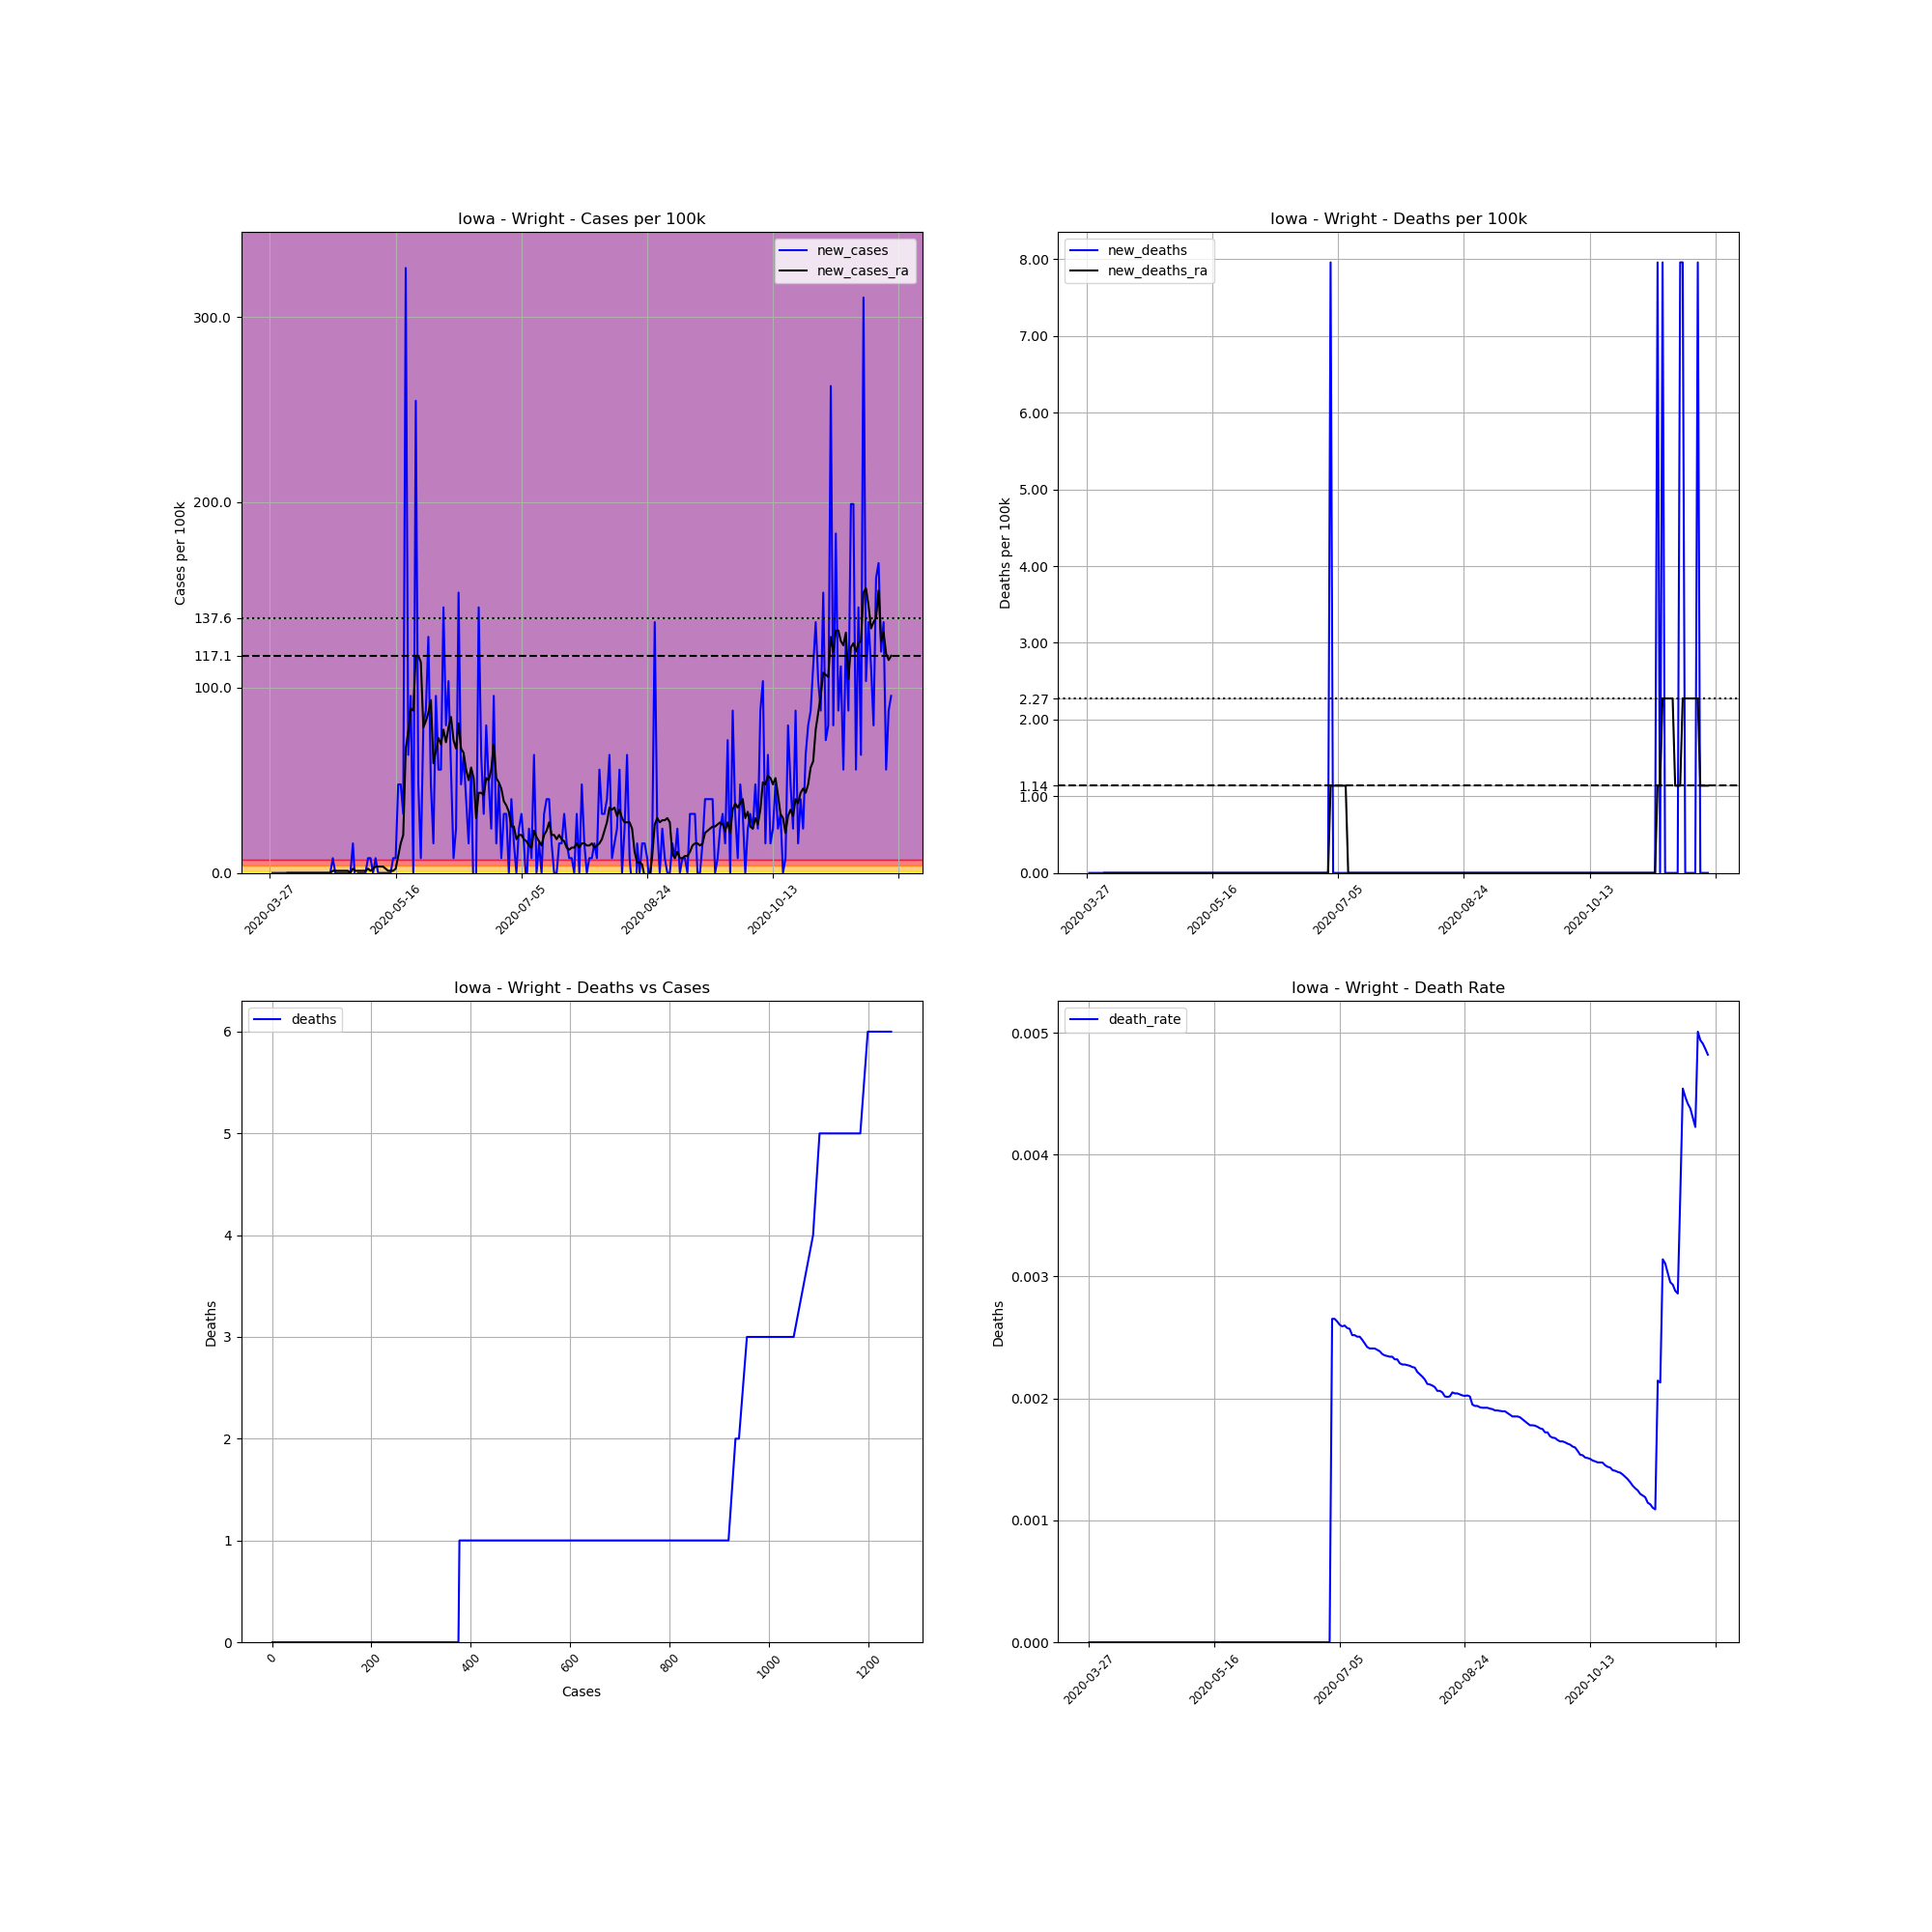

Values plotted in this chart, from the file beside it:
, date, county, state, fips, cases, deaths, COUNTY, STNAME, CTYNAME, POPESTIMATE2019, cases_per_100k, deaths_per_100k, death_rate, new_cases, new_deaths, new_cases_ra, new_deaths_ra
427940, 2020-03-27, Wright, Iowa, 19197, 1, 0.0, 197, Iowa, Wright, 12562, 7.961, 0.0, 0.0, , , , 
427941, 2020-03-28, Wright, Iowa, 19197, 1, 0.0, 197, Iowa, Wright, 12562, 7.961, 0.0, 0.0, 0.0, 0.0, , 
427942, 2020-03-29, Wright, Iowa, 19197, 1, 0.0, 197, Iowa, Wright, 12562, 7.961, 0.0, 0.0, 0.0, 0.0, , 
427943, 2020-03-30, Wright, Iowa, 19197, 1, 0.0, 197, Iowa, Wright, 12562, 7.961, 0.0, 0.0, 0.0, 0.0, , 
427944, 2020-03-31, Wright, Iowa, 19197, 1, 0.0, 197, Iowa, Wright, 12562, 7.961, 0.0, 0.0, 0.0, 0.0, , 
427945, 2020-04-01, Wright, Iowa, 19197, 1, 0.0, 197, Iowa, Wright, 12562, 7.961, 0.0, 0.0, 0.0, 0.0, , 
427946, 2020-04-02, Wright, Iowa, 19197, 1, 0.0, 197, Iowa, Wright, 12562, 7.961, 0.0, 0.0, 0.0, 0.0, , 
427947, 2020-04-03, Wright, Iowa, 19197, 1, 0.0, 197, Iowa, Wright, 12562, 7.961, 0.0, 0.0, 0.0, 0.0, 0.0, 0.0
427948, 2020-04-04, Wright, Iowa, 19197, 1, 0.0, 197, Iowa, Wright, 12562, 7.961, 0.0, 0.0, 0.0, 0.0, 0.0, 0.0
427949, 2020-04-05, Wright, Iowa, 19197, 1, 0.0, 197, Iowa, Wright, 12562, 7.961, 0.0, 0.0, 0.0, 0.0, 0.0, 0.0
427950, 2020-04-06, Wright, Iowa, 19197, 1, 0.0, 197, Iowa, Wright, 12562, 7.961, 0.0, 0.0, 0.0, 0.0, 0.0, 0.0
427951, 2020-04-07, Wright, Iowa, 19197, 1, 0.0, 197, Iowa, Wright, 12562, 7.961, 0.0, 0.0, 0.0, 0.0, 0.0, 0.0
427952, 2020-04-08, Wright, Iowa, 19197, 1, 0.0, 197, Iowa, Wright, 12562, 7.961, 0.0, 0.0, 0.0, 0.0, 0.0, 0.0
427953, 2020-04-09, Wright, Iowa, 19197, 1, 0.0, 197, Iowa, Wright, 12562, 7.961, 0.0, 0.0, 0.0, 0.0, 0.0, 0.0
427954, 2020-04-10, Wright, Iowa, 19197, 1, 0.0, 197, Iowa, Wright, 12562, 7.961, 0.0, 0.0, 0.0, 0.0, 0.0, 0.0
427955, 2020-04-11, Wright, Iowa, 19197, 1, 0.0, 197, Iowa, Wright, 12562, 7.961, 0.0, 0.0, 0.0, 0.0, 0.0, 0.0
427956, 2020-04-12, Wright, Iowa, 19197, 1, 0.0, 197, Iowa, Wright, 12562, 7.961, 0.0, 0.0, 0.0, 0.0, 0.0, 0.0
427957, 2020-04-13, Wright, Iowa, 19197, 1, 0.0, 197, Iowa, Wright, 12562, 7.961, 0.0, 0.0, 0.0, 0.0, 0.0, 0.0
427958, 2020-04-14, Wright, Iowa, 19197, 1, 0.0, 197, Iowa, Wright, 12562, 7.961, 0.0, 0.0, 0.0, 0.0, 0.0, 0.0
427959, 2020-04-15, Wright, Iowa, 19197, 1, 0.0, 197, Iowa, Wright, 12562, 7.961, 0.0, 0.0, 0.0, 0.0, 0.0, 0.0
427960, 2020-04-16, Wright, Iowa, 19197, 1, 0.0, 197, Iowa, Wright, 12562, 7.961, 0.0, 0.0, 0.0, 0.0, 0.0, 0.0
427961, 2020-04-17, Wright, Iowa, 19197, 1, 0.0, 197, Iowa, Wright, 12562, 7.961, 0.0, 0.0, 0.0, 0.0, 0.0, 0.0
427962, 2020-04-18, Wright, Iowa, 19197, 1, 0.0, 197, Iowa, Wright, 12562, 7.961, 0.0, 0.0, 0.0, 0.0, 0.0, 0.0
427963, 2020-04-19, Wright, Iowa, 19197, 1, 0.0, 197, Iowa, Wright, 12562, 7.961, 0.0, 0.0, 0.0, 0.0, 0.0, 0.0
427964, 2020-04-20, Wright, Iowa, 19197, 1, 0.0, 197, Iowa, Wright, 12562, 7.961, 0.0, 0.0, 0.0, 0.0, 0.0, 0.0
427965, 2020-04-21, Wright, Iowa, 19197, 2, 0.0, 197, Iowa, Wright, 12562, 15.92, 0.0, 0.0, 7.961, 0.0, 1.137, 0.0
427966, 2020-04-22, Wright, Iowa, 19197, 2, 0.0, 197, Iowa, Wright, 12562, 15.92, 0.0, 0.0, 0.0, 0.0, 1.137, 0.0
427967, 2020-04-23, Wright, Iowa, 19197, 2, 0.0, 197, Iowa, Wright, 12562, 15.92, 0.0, 0.0, 0.0, 0.0, 1.137, 0.0
427968, 2020-04-24, Wright, Iowa, 19197, 2, 0.0, 197, Iowa, Wright, 12562, 15.92, 0.0, 0.0, 0.0, 0.0, 1.137, 0.0
427969, 2020-04-25, Wright, Iowa, 19197, 2, 0.0, 197, Iowa, Wright, 12562, 15.92, 0.0, 0.0, 0.0, 0.0, 1.137, 0.0
427970, 2020-04-26, Wright, Iowa, 19197, 2, 0.0, 197, Iowa, Wright, 12562, 15.92, 0.0, 0.0, 0.0, 0.0, 1.137, 0.0
427971, 2020-04-27, Wright, Iowa, 19197, 2, 0.0, 197, Iowa, Wright, 12562, 15.92, 0.0, 0.0, 0.0, 0.0, 1.137, 0.0
427972, 2020-04-28, Wright, Iowa, 19197, 2, 0.0, 197, Iowa, Wright, 12562, 15.92, 0.0, 0.0, 0.0, 0.0, 0.0, 0.0
427973, 2020-04-29, Wright, Iowa, 19197, 4, 0.0, 197, Iowa, Wright, 12562, 31.84, 0.0, 0.0, 15.92, 0.0, 2.274, 0.0
427974, 2020-04-30, Wright, Iowa, 19197, 3, 0.0, 197, Iowa, Wright, 12562, 23.88, 0.0, 0.0, -7.961, 0.0, 1.137, 0.0
427975, 2020-05-01, Wright, Iowa, 19197, 3, 0.0, 197, Iowa, Wright, 12562, 23.88, 0.0, 0.0, 0.0, 0.0, 1.137, 0.0
427976, 2020-05-02, Wright, Iowa, 19197, 3, 0.0, 197, Iowa, Wright, 12562, 23.88, 0.0, 0.0, 0.0, 0.0, 1.137, 0.0
427977, 2020-05-03, Wright, Iowa, 19197, 3, 0.0, 197, Iowa, Wright, 12562, 23.88, 0.0, 0.0, 0.0, 0.0, 1.137, 0.0
427978, 2020-05-04, Wright, Iowa, 19197, 3, 0.0, 197, Iowa, Wright, 12562, 23.88, 0.0, 0.0, 0.0, 0.0, 1.137, 0.0
427979, 2020-05-05, Wright, Iowa, 19197, 4, 0.0, 197, Iowa, Wright, 12562, 31.84, 0.0, 0.0, 7.961, 0.0, 2.274, 0.0
427980, 2020-05-06, Wright, Iowa, 19197, 5, 0.0, 197, Iowa, Wright, 12562, 39.8, 0.0, 0.0, 7.961, 0.0, 1.137, 0.0
427981, 2020-05-07, Wright, Iowa, 19197, 5, 0.0, 197, Iowa, Wright, 12562, 39.8, 0.0, 0.0, 0.0, 0.0, 2.274, 0.0
427982, 2020-05-08, Wright, Iowa, 19197, 6, 0.0, 197, Iowa, Wright, 12562, 47.76, 0.0, 0.0, 7.961, 0.0, 3.412, 0.0
427983, 2020-05-09, Wright, Iowa, 19197, 6, 0.0, 197, Iowa, Wright, 12562, 47.76, 0.0, 0.0, 0.0, 0.0, 3.412, 0.0
427984, 2020-05-10, Wright, Iowa, 19197, 6, 0.0, 197, Iowa, Wright, 12562, 47.76, 0.0, 0.0, 0.0, 0.0, 3.412, 0.0
427985, 2020-05-11, Wright, Iowa, 19197, 6, 0.0, 197, Iowa, Wright, 12562, 47.76, 0.0, 0.0, 0.0, 0.0, 3.412, 0.0
427986, 2020-05-12, Wright, Iowa, 19197, 6, 0.0, 197, Iowa, Wright, 12562, 47.76, 0.0, 0.0, 0.0, 0.0, 2.274, 0.0
427987, 2020-05-13, Wright, Iowa, 19197, 6, 0.0, 197, Iowa, Wright, 12562, 47.76, 0.0, 0.0, 0.0, 0.0, 1.137, 0.0
427988, 2020-05-14, Wright, Iowa, 19197, 6, 0.0, 197, Iowa, Wright, 12562, 47.76, 0.0, 0.0, 0.0, 0.0, 1.137, 0.0
427989, 2020-05-15, Wright, Iowa, 19197, 7, 0.0, 197, Iowa, Wright, 12562, 55.72, 0.0, 0.0, 7.961, 0.0, 1.137, 0.0
427990, 2020-05-16, Wright, Iowa, 19197, 8, 0.0, 197, Iowa, Wright, 12562, 63.68, 0.0, 0.0, 7.961, 0.0, 2.274, 0.0
427991, 2020-05-17, Wright, Iowa, 19197, 14, 0.0, 197, Iowa, Wright, 12562, 111.4, 0.0, 0.0, 47.76, 0.0, 9.098, 0.0
427992, 2020-05-18, Wright, Iowa, 19197, 20, 0.0, 197, Iowa, Wright, 12562, 159.2, 0.0, 0.0, 47.76, 0.0, 15.92, 0.0
427993, 2020-05-19, Wright, Iowa, 19197, 24, 0.0, 197, Iowa, Wright, 12562, 191.1, 0.0, 0.0, 31.84, 0.0, 20.47, 0.0
427994, 2020-05-20, Wright, Iowa, 19197, 65, 0.0, 197, Iowa, Wright, 12562, 517.4, 0.0, 0.0, 326.4, 0.0, 67.1, 0.0
427995, 2020-05-21, Wright, Iowa, 19197, 73, 0.0, 197, Iowa, Wright, 12562, 581.1, 0.0, 0.0, 63.68, 0.0, 76.19, 0.0
427996, 2020-05-22, Wright, Iowa, 19197, 85, 0.0, 197, Iowa, Wright, 12562, 676.6, 0.0, 0.0, 95.53, 0.0, 88.7, 0.0
427997, 2020-05-23, Wright, Iowa, 19197, 85, 0.0, 197, Iowa, Wright, 12562, 676.6, 0.0, 0.0, 0.0, 0.0, 87.57, 0.0
427998, 2020-05-24, Wright, Iowa, 19197, 117, 0.0, 197, Iowa, Wright, 12562, 931.4, 0.0, 0.0, 254.7, 0.0, 117.1, 0.0
427999, 2020-05-25, Wright, Iowa, 19197, 123, 0.0, 197, Iowa, Wright, 12562, 979.1, 0.0, 0.0, 47.76, 0.0, 117.1, 0.0
... 188 more rows
